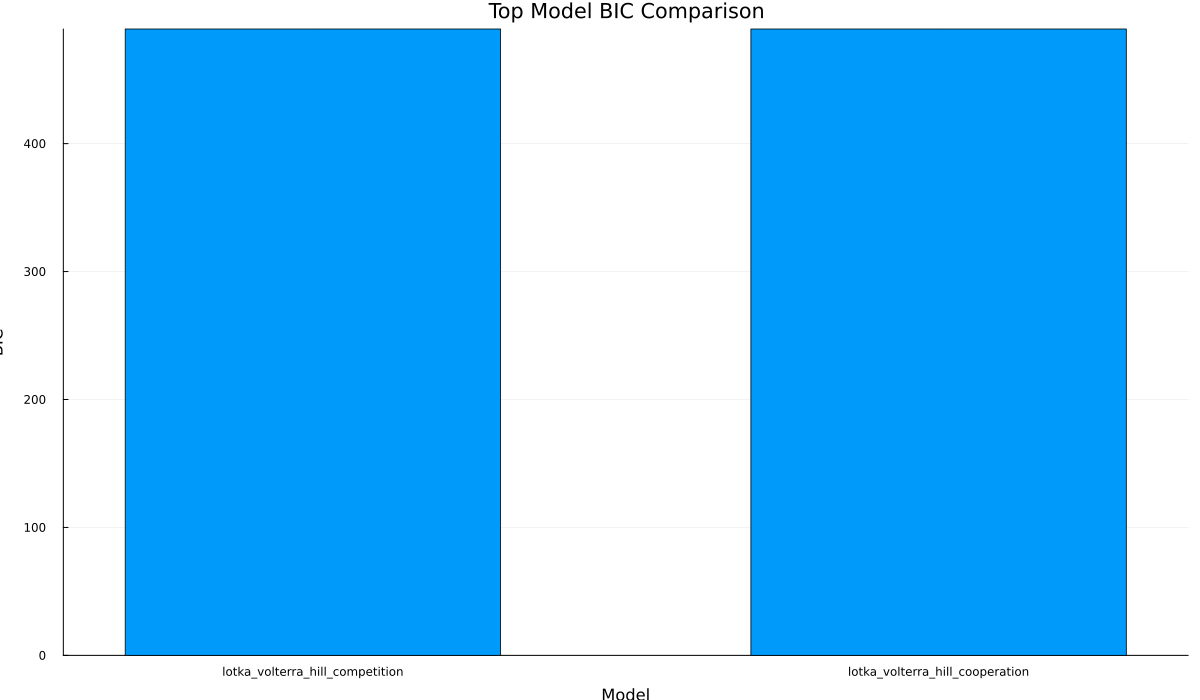

Values plotted in this chart, from the file beside it:
model, bic
lotka_volterra_hill_competition, 489.6
lotka_volterra_hill_cooperation, 489.6
